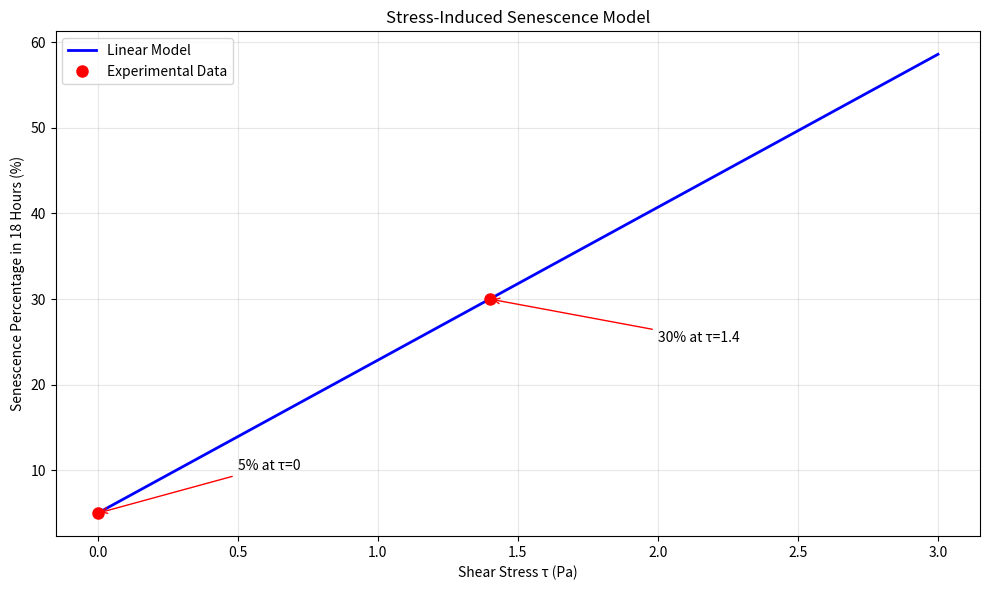

Reproduce this figure in Python.
#!/usr/bin/env python3
"""
Verification script for stress-induced senescence parameters
Based on experimental data:
- tau = 0: 5% senescence in 18 hours
- tau = 1.4 Pa: 30% senescence in 18 hours
"""

import numpy as np
import matplotlib.pyplot as plt


def calculate_stress_parameters():
    """Calculate the linear model parameters from experimental data."""

    print("=" * 60)
    print("STRESS-INDUCED SENESCENCE PARAMETER CALCULATION")
    print("=" * 60)

    # Experimental data
    tau_points = [0, 1.4]  # Pa
    senescence_18h = [0.05, 0.30]  # 5% and 30% in 18 hours

    print("\nExperimental Data:")
    print(f"At tau = {tau_points[0]} Pa: {senescence_18h[0] * 100}% senescence in 18 hours")
    print(f"At tau = {tau_points[1]} Pa: {senescence_18h[1] * 100}% senescence in 18 hours")

    # Convert to hourly rates
    hourly_rates = [rate / 18 for rate in senescence_18h]

    print("\nConverted to hourly rates:")
    for i, (tau, rate) in enumerate(zip(tau_points, hourly_rates)):
        print(f"At tau = {tau} Pa: {rate:.6f} per hour ({rate * 100:.4f}% per hour)")

    # Calculate linear model: rate = a + b * tau
    # Using two points: (0, hourly_rates[0]) and (1.4, hourly_rates[1])
    a = hourly_rates[0]  # intercept (rate at tau = 0)
    b = (hourly_rates[1] - hourly_rates[0]) / (tau_points[1] - tau_points[0])  # slope

    print(f"\nLinear Model: rate = a + b * tau")
    print(f"a (intercept): {a:.6f}")
    print(f"b (slope): {b:.6f}")
    print(f"Formula: rate = {a:.6f} + {b:.6f} * tau")

    return a, b, tau_points, hourly_rates


def verify_model(a, b, tau_points, hourly_rates):
    """Verify the model matches experimental data."""

    print("\n" + "=" * 40)
    print("MODEL VERIFICATION")
    print("=" * 40)

    for tau_exp, rate_exp in zip(tau_points, hourly_rates):
        if tau_exp <= 0:
            rate_model = a
        else:
            rate_model = a + b * tau_exp

        # Convert back to 18-hour percentage
        percent_18h_exp = rate_exp * 18 * 100
        percent_18h_model = rate_model * 18 * 100

        print(f"\nAt tau = {tau_exp} Pa:")
        print(f"  Expected hourly rate: {rate_exp:.6f}")
        print(f"  Model hourly rate:    {rate_model:.6f}")
        print(f"  Expected 18h %:       {percent_18h_exp:.1f}%")
        print(f"  Model 18h %:          {percent_18h_model:.1f}%")
        print(f"  Match: {'✓' if abs(percent_18h_exp - percent_18h_model) < 0.1 else '✗'}")


def test_additional_values(a, b):
    """Test the model at additional tau values."""

    print("\n" + "=" * 40)
    print("PREDICTIONS AT OTHER TAU VALUES")
    print("=" * 40)

    test_tau_values = [0.5, 1.0, 2.0, 3.0, 5.0]

    for tau in test_tau_values:
        if tau <= 0:
            rate = a
        else:
            rate = a + b * tau

        # Calculate percentages for different time periods
        percent_1h = rate * 100
        percent_6h = rate * 6 * 100
        percent_18h = rate * 18 * 100
        percent_24h = rate * 24 * 100

        print(f"\nAt tau = {tau} Pa:")
        print(f"  Hourly rate: {rate:.6f} ({percent_1h:.4f}% per hour)")
        print(f"  6-hour:      {percent_6h:.2f}%")
        print(f"  18-hour:     {percent_18h:.1f}%")
        print(f"  24-hour:     {percent_24h:.1f}%")


def generate_code_template(a, b):
    """Generate the actual code template for implementation."""

    print("\n" + "=" * 40)
    print("IMPLEMENTATION CODE")
    print("=" * 40)

    code = f'''
def _calculate_stress_factor(self, config, dt_hours=1.0):
    """
    Calculate stress-induced senescence rate based on experimental data.

    Parameters derived from:
    - tau = 0: 5% senescence in 18 hours
    - tau = 1.4 Pa: 30% senescence in 18 hours

    Args:
        config: Simulation configuration
        dt_hours: Time step in hours

    Returns:
        Senescence probability for the given time step
    """
    tau = self.local_shear_stress

    if tau <= 0:
        hourly_rate = {a:.6f}  # Base senescence rate per hour
    else:
        hourly_rate = {a:.6f} + tau * {b:.6f}  # Linear increase with tau

    # Apply cell resistance if available
    if hasattr(self, 'cellular_resistance') and self.cellular_resistance > 0:
        hourly_rate /= self.cellular_resistance

    # Convert to probability for the specific time step
    senescence_probability = hourly_rate * dt_hours

    return senescence_probability

# Alternative simplified version:
def _calculate_stress_factor_simple(self, config):
    """Simplified version returning hourly rate."""
    tau = self.local_shear_stress
    if tau <= 0:
        return {a:.6f}
    else:
        return {a:.6f} + tau * {b:.6f}
'''

    print(code)


def plot_stress_response(a, b):
    """Create a plot showing the stress-response relationship."""

    print("\n" + "=" * 40)
    print("GENERATING VISUALIZATION")
    print("=" * 40)

    # Generate tau range
    tau_range = np.linspace(0, 3, 100)

    # Calculate rates
    rates = []
    for tau in tau_range:
        if tau <= 0:
            rate = a
        else:
            rate = a + b * tau
        rates.append(rate)

    rates = np.array(rates)

    # Convert to 18-hour percentages for plotting
    percent_18h = rates * 18 * 100

    # Create plot
    plt.figure(figsize=(10, 6))
    plt.plot(tau_range, percent_18h, 'b-', linewidth=2, label='Linear Model')

    # Mark experimental points
    plt.plot([0, 1.4], [5, 30], 'ro', markersize=8, label='Experimental Data')

    plt.xlabel('Shear Stress τ (Pa)')
    plt.ylabel('Senescence Percentage in 18 Hours (%)')
    plt.title('Stress-Induced Senescence Model')
    plt.grid(True, alpha=0.3)
    plt.legend()

    # Add annotations
    plt.annotate('5% at τ=0', xy=(0, 5), xytext=(0.5, 10),
                 arrowprops=dict(arrowstyle='->', color='red'))
    plt.annotate('30% at τ=1.4', xy=(1.4, 30), xytext=(2, 25),
                 arrowprops=dict(arrowstyle='->', color='red'))

    plt.tight_layout()
    plt.savefig('stress_senescence_model.png', dpi=300, bbox_inches='tight')
    print("Plot saved as 'stress_senescence_model.png'")
    plt.show()


def main():
    """Main verification function."""

    # Calculate parameters
    a, b, tau_points, hourly_rates = calculate_stress_parameters()

    # Verify model
    verify_model(a, b, tau_points, hourly_rates)

    # Test additional values
    test_additional_values(a, b)

    # Generate implementation code
    generate_code_template(a, b)

    # Create visualization
    try:
        plot_stress_response(a, b)
    except ImportError:
        print("\nMatplotlib not available - skipping plot generation")

    print("\n" + "=" * 60)
    print("SUMMARY")
    print("=" * 60)
    print(f"Final parameters for your implementation:")
    print(f"  Base rate (a): {a:.6f}")
    print(f"  Stress coefficient (b): {b:.6f}")
    print(f"  Formula: rate = {a:.6f} + {b:.6f} * tau")
    print("=" * 60)


if __name__ == "__main__":
    main()